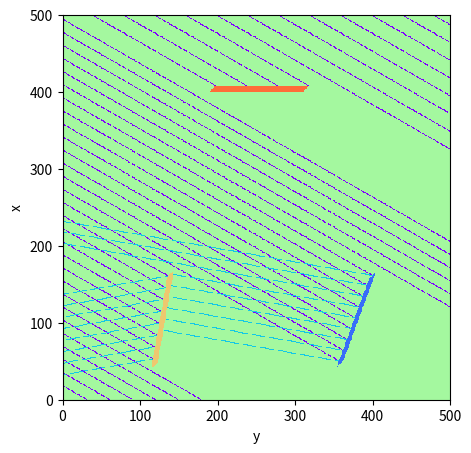

This figure's Python source:
import time
import math
import numpy as np
import matplotlib.pyplot as plt


def mainfunc(val_rays: int, val_yellow: int, val_blue: int, val_all: int):
    rays = 0
    rays_out_mirror = 0

    #  Р¤СѓРЅРєС†РёСЏ РіСЂР°С„РёС‡РµСЃРєРѕРіРѕ РїСЂРµРґСЃС‚Р°РІР»РµРЅРёСЏ РґРІСѓРјРµСЂРЅРѕРіРѕ РјР°СЃСЃРёРІР°
    def show_2d_array(array, min_val=-4, max_val=3):
        plt.pcolormesh(array, cmap='rainbow', vmin=min_val,
                       vmax=max_val)  # Р—Р°РґР°С‘Рј РёРјСЏ РѕР±СЉРµРєС‚Р° РґР»СЏ РІС‹РІРѕРґР° (РїРµСЂРІРѕРµ РІ СЃРєРѕР±РєР°С…) Рё С†РІРµС‚РѕРІСѓСЋ РіР°РјРјСѓ
        plt.xlabel('y')
        plt.ylabel('x')
        # plt.show()
        plt.savefig('saved_figure.jpg')

    # РїР°РЅРµР»СЊ
    def panel(x3_right, y3_right, alpha_panel):
        counter3 = 0
        x3_left = x3_right
        y3_left = y3_right
        while counter3 <= length3:
            try:
                x3_right += h * math.sin(alpha_panel)
                y3_right += h * math.cos(alpha_panel)
                for j in range(0, 8):  # С‚РѕР»С‰РёРЅР° РїР°РЅРµР»Рё
                    array[round(x3_right) + j, round(y3_right) + j] = 2
                x3_left -= h * math.sin(alpha_panel)
                y3_left -= h * math.cos(alpha_panel)
                for j in range(0, 8):
                    array[round(x3_left) + j, round(y3_left) + j] = 2
                counter3 += h
            except IndexError:
                break

    # Р¶РµР»С‚РѕРµ Р·РµСЂРєР°Р»Рѕ
    def mirror(x0_right, y0_right, alpha_mirror):
        counter = 0
        x0_left = x0_right
        y0_left = y0_right
        while counter <= length:
            try:
                x0_right += h * math.sin(alpha_mirror)
                y0_right += h * math.cos(alpha_mirror)
                for j in range(0, 8):  # С‚РѕР»С‰РёРЅР° Р·РµСЂРєР°Р»Р°
                    array[round(x0_right) + j, round(y0_right) + j] = 1
                x0_left -= h * math.sin(alpha_mirror)
                y0_left -= h * math.cos(alpha_mirror)
                for j in range(0, 8):
                    array[round(x0_left) + j, round(y0_left) + j] = 1
                counter += h
            except IndexError:
                break

    # СЃРёРЅРµРµ Р·РµСЂРєР°Р»Рѕ
    def mirror_l(x0_right_l, y0_right_l, alpha_mirror_l):
        counter_l = 0
        x0_left_l = x0_right_l
        y0_left_l = y0_right_l
        while counter_l <= length:
            try:
                x0_right_l += h * math.sin(alpha_mirror_l)
                y0_right_l += h * math.cos(alpha_mirror_l)
                for j in range(0, 8):  # С‚РѕР»С‰РёРЅР° Р·РµСЂРєР°Р»Р°
                    array[round(x0_right_l) + j, round(y0_right_l) + j] = -3
                x0_left_l -= h * math.sin(alpha_mirror_l)
                y0_left_l -= h * math.cos(alpha_mirror_l)
                for j in range(0, 8):
                    array[round(x0_left_l) + j, round(y0_left_l) + j] = -3
                counter_l += h
            except IndexError:
                break

    # С„СѓРЅРєС†РёСЏ Р»СѓС‡РµР№ РїР°РґРµРЅРёСЏ
    def padenie(xp, yp, b_rad):
        x1_pad = xp
        y1_pad = yp
        while True:
            if x1_pad <= 0 or x1_pad >= n - 1 or y1_pad <= 0 or y1_pad >= n - 1:
                break
            x1_pad += h * math.sin(b_rad)
            y1_pad += h * math.cos(b_rad)
            if array[round(x1_pad), round(y1_pad)] == 1:
                q = 1
                otr(x1_pad, y1_pad, q)
                break
            if array[round(x1_pad), round(y1_pad)] == -3:
                q = 1
                otr_l(x1_pad, y1_pad, q)
                break
            if array[round(x1_pad), round(y1_pad)] == 2:
                nonlocal rays
                rays += 1
                break
            else:
                array[round(x1_pad), round(y1_pad)] = -4

    # С„СѓРЅРєС†РёСЏ Р»СѓС‡РµР№ РѕС‚СЂР°Р¶РµРЅРёСЏ РѕС‚ Р¶РµР»С‚РѕРіРѕ Р·РµСЂРєР°Р»Р°
    def otr(x1_pad, y1_pad, q):
        while q <= 3:
            try:
                x1_pad += h * math.sin(gamma)
                y1_pad += h * math.cos(gamma)
                if array[round(x1_pad), round(y1_pad)] == 2:
                    nonlocal rays_out_mirror
                    rays_out_mirror += 1
                    break
                if array[round(x1_pad), round(y1_pad)] == -3:
                    break
                if y1_pad <= 0 or y1_pad >= n or x1_pad <= 0 or y1_pad >= n:
                    break
                else:
                    if array[round(x1_pad), round(y1_pad)] == 1 or array[round(x1_pad), round(y1_pad)] == -3:
                        q += 1
                    array[round(x1_pad), round(y1_pad)] = -2
            except IndexError:
                break

    # С„СѓРЅРєС†РёСЏ Р»СѓС‡РµР№ РѕС‚СЂР°Р¶РµРЅРёСЏ РѕС‚ СЃРёРЅРµРіРѕ Р·РµСЂРєР°Р»Р°
    def otr_l(x1_pad, y1_pad, q):
        nonlocal rays_out_mirror
        while q <= 3:
            try:
                x1_pad += h * math.sin(gamma_l)
                y1_pad += h * math.cos(gamma_l)
                if array[round(x1_pad), round(y1_pad)] == 2:
                    rays_out_mirror += 1
                    break
                if array[round(x1_pad), round(y1_pad)] == 1:
                    break
                if y1_pad <= 0 or y1_pad >= n or x1_pad <= 0 or y1_pad >= n:
                    break
                else:
                    if array[round(x1_pad), round(y1_pad)] == -3:
                        q += 1
                    array[round(x1_pad), round(y1_pad)] = -2
            except IndexError:
                break

    n = 500  # СЂР°Р·РјРµСЂ РїРѕР»СЏ
    array = np.zeros((n, n))

    h = 0.45  # С€Р°Рі РїРёРєСЃРµР»РµР№
    length = 60  # РґР»РёРЅР° Р·РµСЂРєР°Р»Р°
    counter_l = 0  # СЃС‡РµС‚С‡РёРє
    x0_right = n / 5  # РєРѕРѕСЂРґРёРЅР°С‚С‹ Р¶РµР»С‚РѕРіРѕ Р·РµСЂРєР°Р»Р°
    y0_right = n / 4
    x0_left = n / 5  # РєРѕРѕСЂРґРёРЅР°С‚С‹ СЃРёРЅРµРіРѕ Р·РµСЂРєР°Р»Р°
    y0_left = 3 * n / 4

    alpha_degr = val_all  # угол поворота вей конструкции

    # РїРѕРІРѕСЂРѕС‚ РєРѕРЅСЃС‚СЂСѓРєС†РёРё
    c_x = n / 2
    c_y = n / 2

    alpha = alpha_degr * math.pi / 180
    x0_right_new = (-(math.sin(alpha) * (y0_right - n / 2)) + (math.cos(alpha) * (x0_right - n / 2))) - n / 2
    y0_right_new = ((math.cos(alpha) * (y0_right - n / 2)) + (math.sin(alpha) * (x0_right - n / 2))) - n / 2
    x0_left_new = (-(math.sin(alpha) * (y0_left - n / 2)) + (math.cos(alpha) * (x0_left - n / 2))) - n / 2
    y0_left_new = ((math.cos(alpha) * (y0_left - n / 2)) + (math.sin(alpha) * (x0_left - n / 2))) - n / 2

    x0_right = x0_right_new
    y0_right = y0_right_new
    x0_left = x0_left_new
    y0_left = y0_left_new

    # Р·РµСЂРєР°Р»Р°
    alpha_deg = val_yellow  # угол наклона жёлтого зеркала
    alpha_mirror = alpha_deg * math.pi / 180 - alpha  # СѓРіРѕР» Р¶РµР»С‚РѕРіРѕ Р·РµСЂРєР°Р»Р° Рє РіРѕСЂРёР·РѕРЅС‚Сѓ РІ СЂР°РґРёР°РЅР°С…
    alpha_deg_l = val_blue  # угол наклона синего зеркала
    alpha_mirror_l = alpha_deg_l * math.pi / 180 - alpha  # СѓРіРѕР» СЃРёРЅРµРіРѕ Р·РµСЂРєР°Р»Р° Рє РіРѕСЂРёР·РѕРЅС‚Сѓ РІ СЂР°РґРёР°РЅР°С…

    # РїР°РЅРµР»СЊ
    x3_right = 4 * n / 5
    y3_right = n / 2
    x3_right_new = (-(math.sin(alpha) * (y3_right - n / 2)) + (math.cos(alpha) * (x3_right - n / 2))) - n / 2
    y3_right_new = ((math.cos(alpha) * (y3_right - n / 2)) + (math.sin(alpha) * (x3_right - n / 2))) - n / 2
    x3_right = x3_right_new
    y3_right = y3_right_new
    counter3 = 0
    length3 = 60  # РґР»РёРЅР° РїР°РЅРµР»Рё
    sigma_panel = 180  # СѓРіРѕР» РїР°РЅРµР»Рё Рє РіРѕСЂРёР·РѕРЅС‚Сѓ РІ РіСЂР°РґСѓСЃР°С…
    alpha_panel = sigma_panel * math.pi / 180 - alpha  # СѓРіРѕР» РїР°РЅРµР»Рё Рє РіРѕСЂРёР·РѕРЅС‚Сѓ РІ СЂР°РґРёР°РЅР°С…

    panel(x3_right, y3_right, alpha_panel)

    # Р»СѓС‡Рё
    b = val_rays  # угл падения лучей горизонта
    b = 360 - b
    b_rad = b * math.pi / 180  # СѓРіРѕР» Р»СѓС‡Р° Рє РіРѕСЂРёР·РѕРЅС‚Сѓ РІ СЂР°РґРёР°РЅР°С…
    pad = (math.pi / 180) + b_rad - alpha_mirror  # СѓРіРѕР» РїР°РґРµРЅРёСЏ РІ СЂР°РґРёР°РЅР°С…
    counter = 0
    gamma = 2 * alpha_mirror - b_rad  # СѓРіРѕР» РѕС‚СЂР°Р¶РµРЅРёСЏ РІ РіСЂР°РґСѓСЃР°С…
    gamma_l = 2 * alpha_mirror_l - b_rad  # СѓРіРѕР» РѕС‚СЂР°Р¶РµРЅРёСЏ РІ СЂР°РґРёР°РЅР°С…

    mirror(x0_right, y0_right, alpha_mirror)
    mirror_l(x0_left, y0_left, alpha_mirror_l)

    # РЅРµСЃРєРѕР»СЊРєРѕ Р»СѓС‡РµР№
    if b == 270:
        step = 15
        step = round(step / abs(math.sin(b_rad)))
        for i in range(0, n, step):  # Р—Р°РїРѕР»РЅРµРЅРёРµ РІРµСЂС…Р° Р»СѓС‡Р°РјРё
            padenie(n - 2, i, b_rad)
    elif b < 270:
        step = 20
        if 225 < b:
            step = round(step / abs(math.sin(b_rad)))
            for i in range(0, n, round(step * abs(
                    1 * (math.tan(b_rad))))):  # Р—Р°РїРѕР»РЅРµРЅРёРµ Р»РµРІРѕРіРѕ Р±РѕРєР° Р»СѓС‡Р°РјРё
                padenie(i, n - 2, b_rad)
            for i in range(0, n,
                           round(step * abs(1 * math.sin(b_rad)))):  # Р—Р°РїРѕР»РЅРµРЅРёРµ РІРµСЂС…Р° Р»СѓС‡Р°РјРё
                padenie(n - 2, i, b_rad)
        else:
            step = round(step / abs(math.tan(b_rad)))
            for i in range(0, n, round(step * abs(
                    math.tan(b_rad)))):  # Р—Р°РїРѕР»РЅРµРЅРёРµ РїСЂР°РІРѕРіРѕ Р±РѕРєР° Р»СѓС‡Р°РјРё
                padenie(i, n - 2, b_rad)
            for i in range(0, n, round(step * abs(math.cos(b_rad)))):  # Р—Р°РїРѕР»РЅРµРЅРёРµ РІРµСЂС…Р° Р»СѓС‡Р°РјРё
                padenie(n - 2, i, b_rad)
    elif b > 270:
        step = 20
        if b > 315:
            step = round(step * abs(math.sin(b_rad)))
            for i in range(0, n, round(step * abs(
                    (1 / (math.tan(b_rad)))))):  # Р—Р°РїРѕР»РЅРµРЅРёРµ Р»РµРІРѕРіРѕ Р±РѕРєР° Р»СѓС‡Р°РјРё
                padenie(i, 1, b_rad)
            for i in range(0, n, round(step * abs(
                    (1 / math.sin(b_rad))) ** 2)):  # Р—Р°РїРѕР»РЅРµРЅРёРµ РІРµСЂС…Р° Р»СѓС‡Р°РјРё
                padenie(n - 2, i, b_rad)
        else:
            step = round(step * abs(math.sin(b_rad)))
            for i in range(0, n, round(step * abs(
                    (math.tan(b_rad))))):  # Р—Р°РїРѕР»РЅРµРЅРёРµ Р»РµРІРѕРіРѕ Р±РѕРєР° Р»СѓС‡Р°РјРё
                padenie(i, 1, b_rad)
            for i in range(0, n, round(step / abs(math.sin(b_rad)))):  # Р—Р°РїРѕР»РЅРµРЅРёРµ РІРµСЂС…Р° Р»СѓС‡Р°РјРё
                padenie(n - 2, i, b_rad)

    plt.figure(figsize=(5, 5))  # СЂР°Р·РјРµСЂ РїРѕР»СЏ РІ РґСЋР№РјР°С…
    show_2d_array(array)
    return rays, rays_out_mirror


if __name__ == '__main__':
    mainfunc(30, 80, 70, 0)
